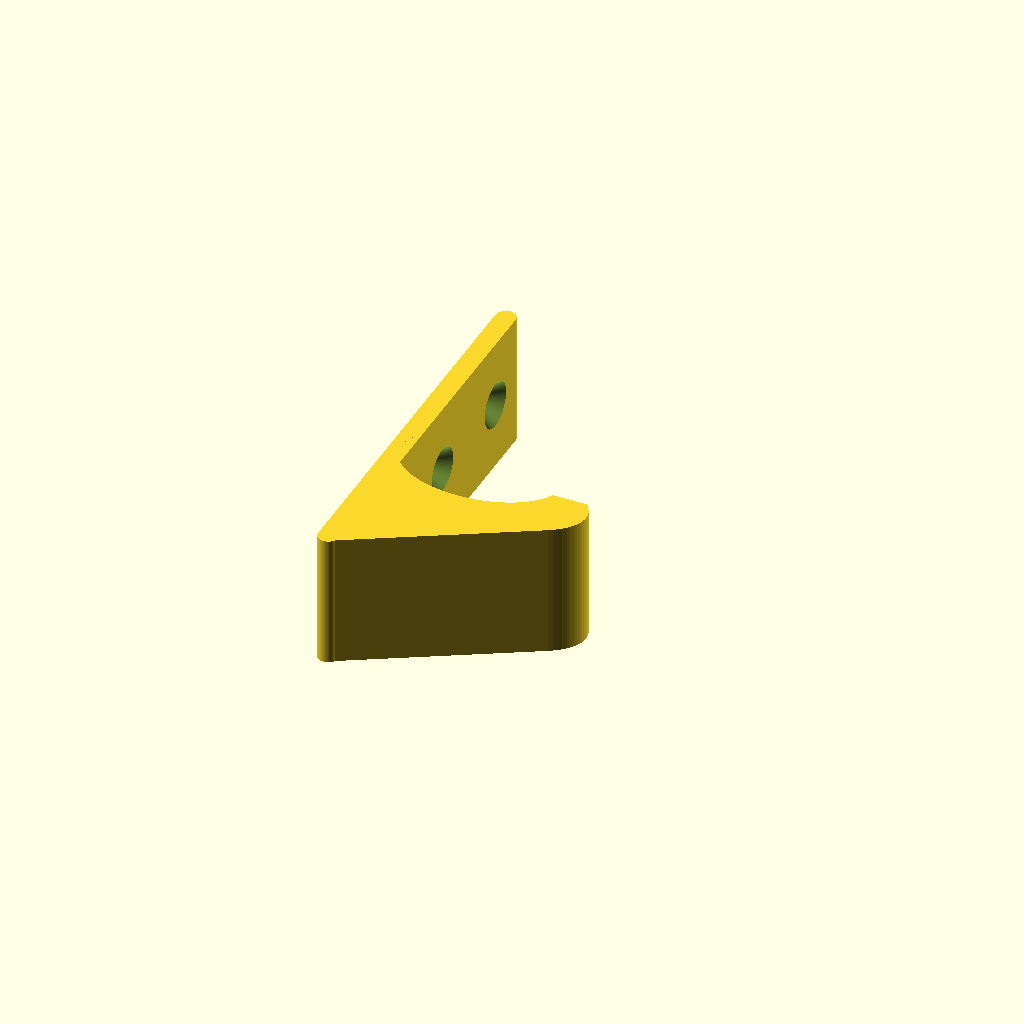
Cell 1 — every parameter at its default value.
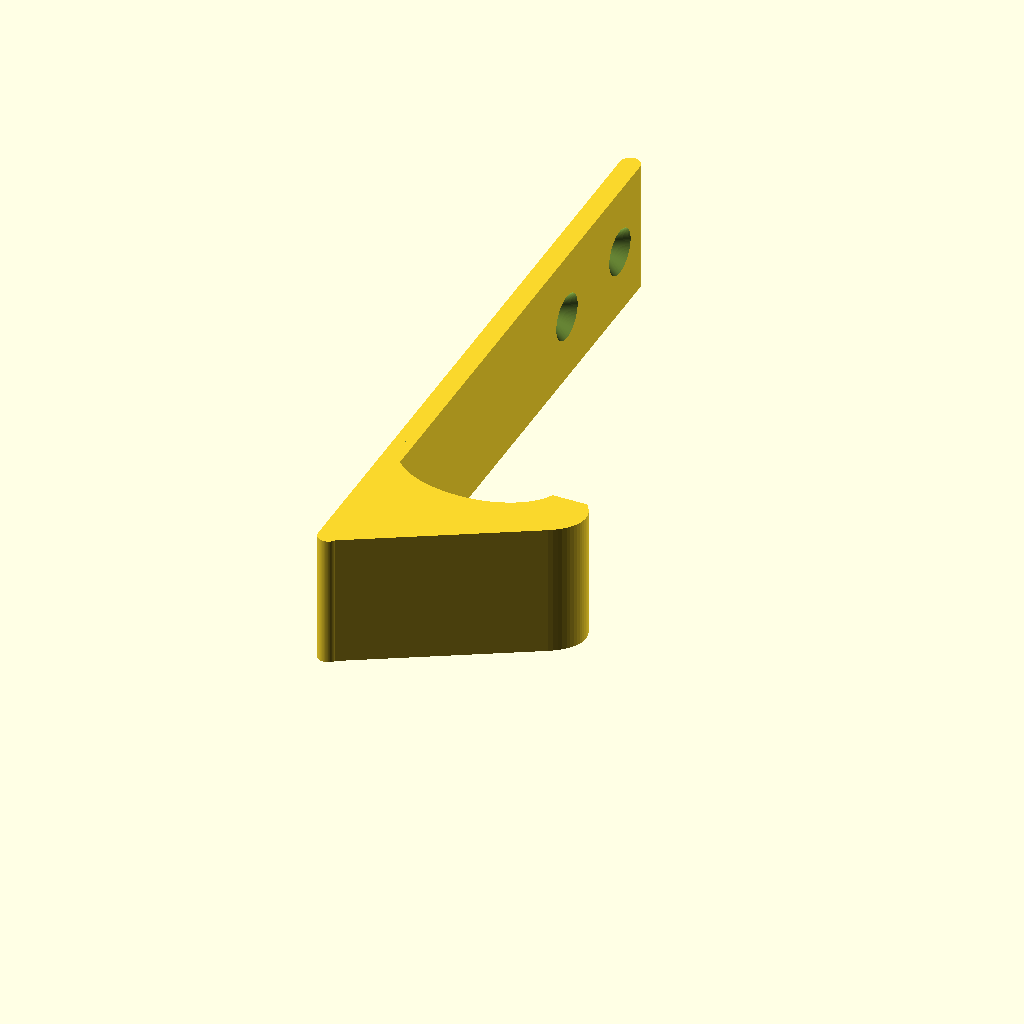
Cell 2: the same model with height_total = 100.
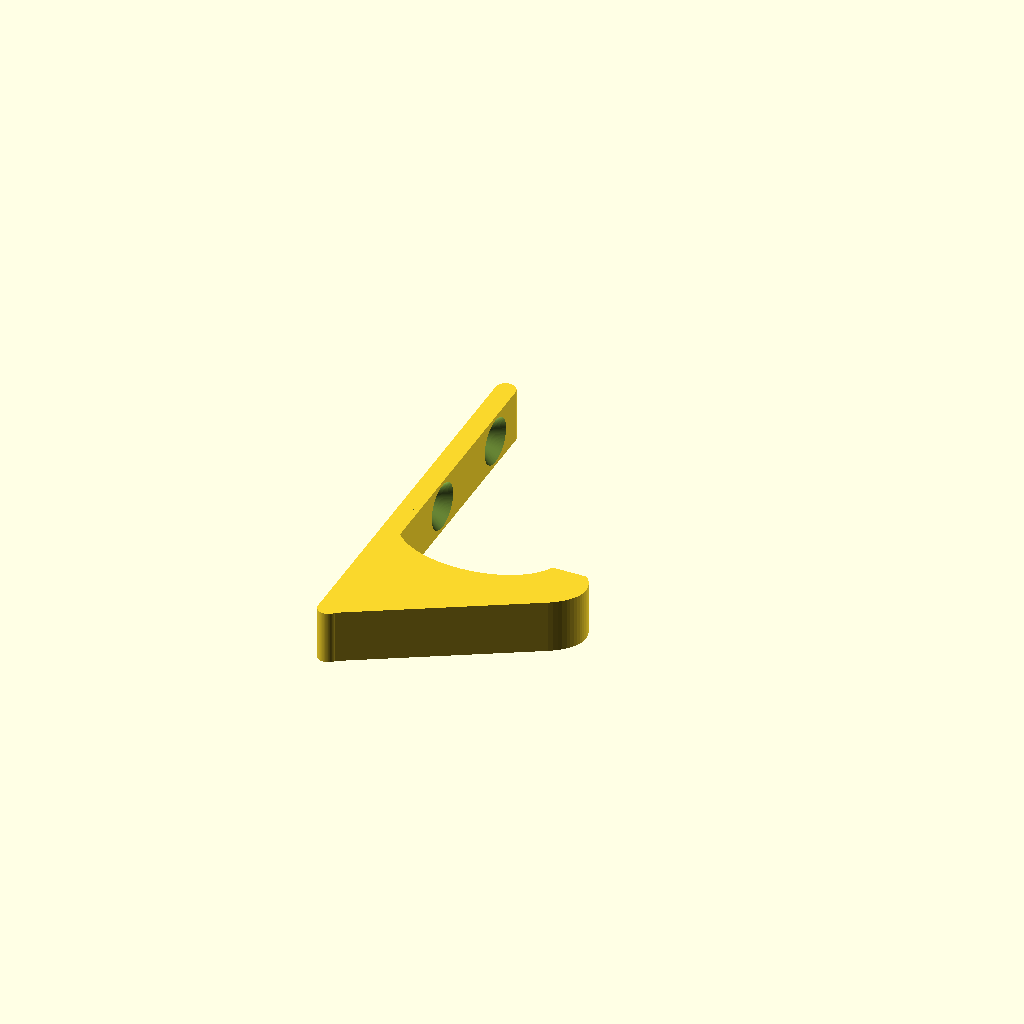
Cell 3 — width set to 8, the other parameters unchanged.
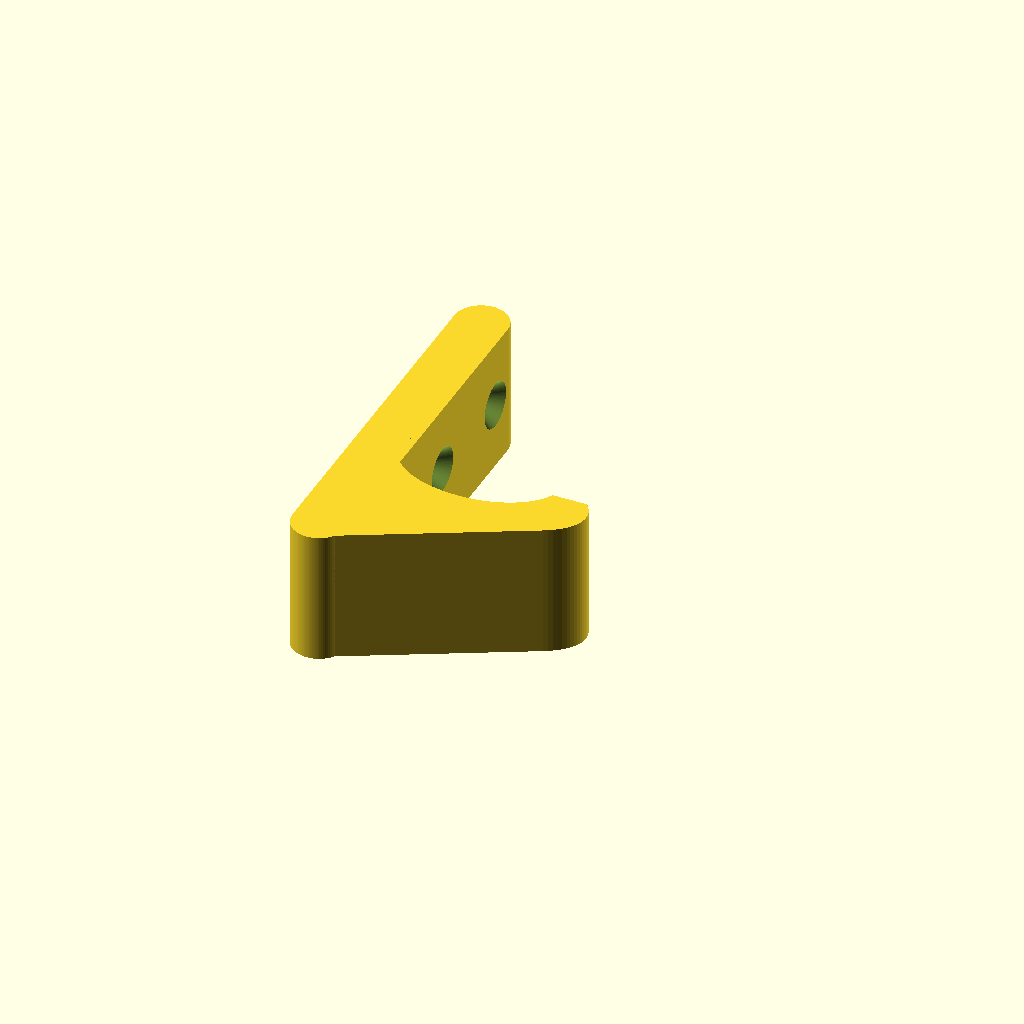
Cell 4: the same model with depth_bp = 8.
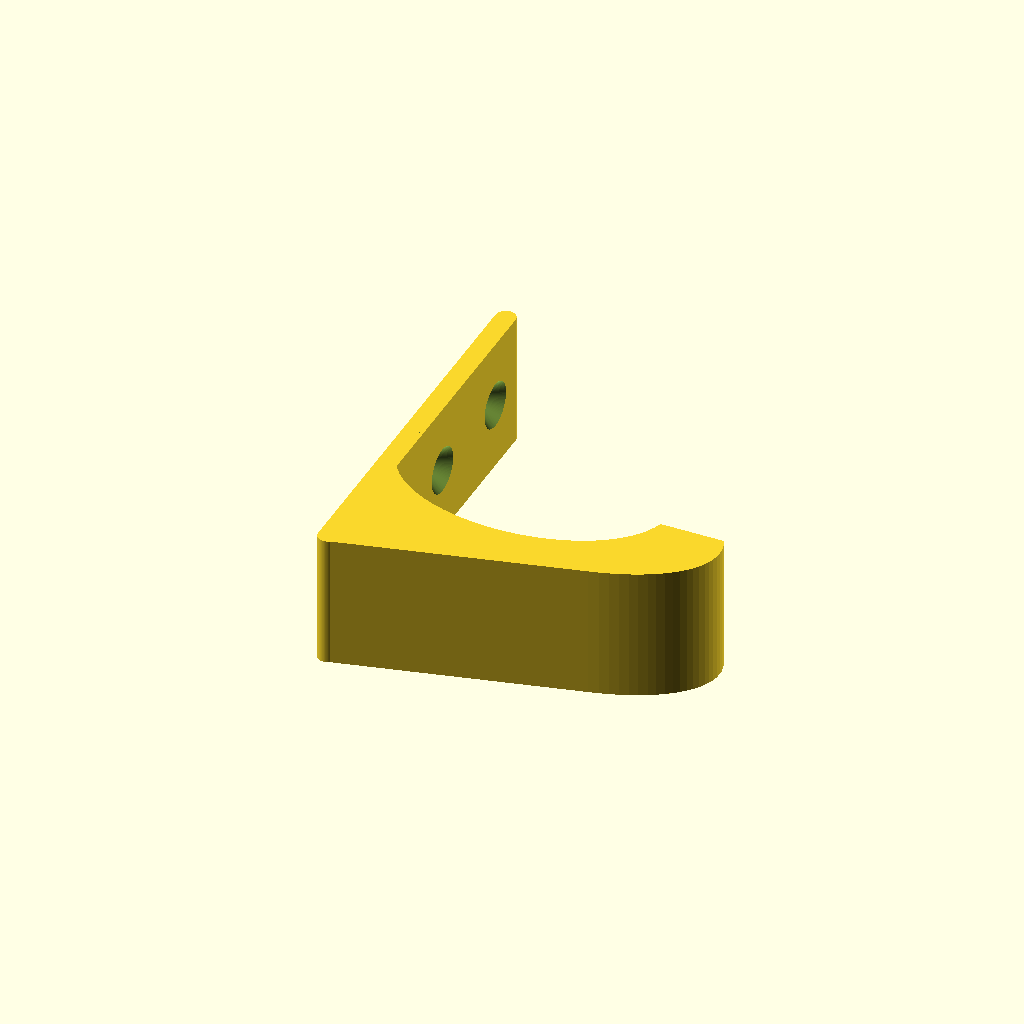
Cell 5: the same model with depth = 50.
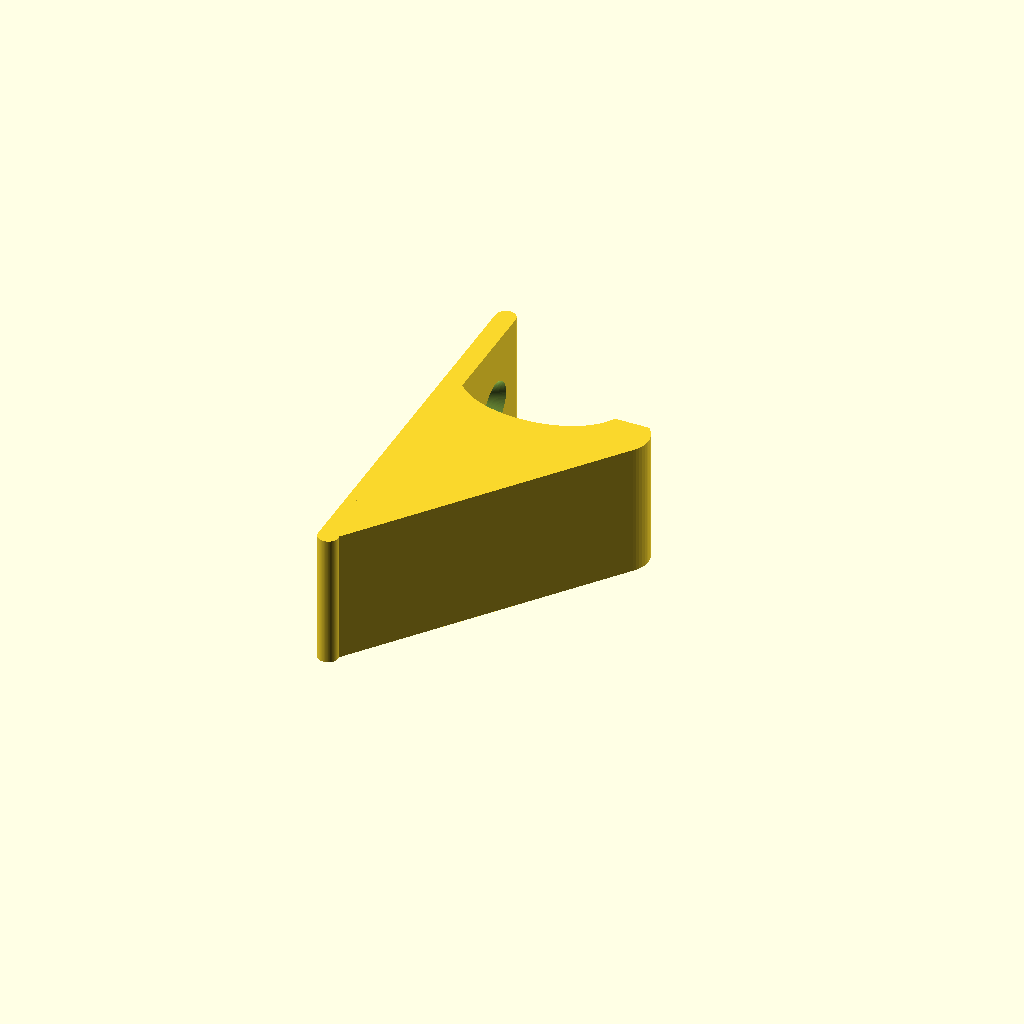
Cell 6 — height_hook set to 40, the other parameters unchanged.
All cells are drawn from one camera (rotation 55°, 0°, 25°, orthographic, colour scheme Cornfield), so only the parameter changes between them.
Source of the model, inputs/thingiverse/files/thing-2958913/files/WandHaken.scad:
// -----------------------------------------------------
// WandHaken (Kueche/Altglasbeutel) V2a
//
//  Detlev Ahlgrimm, 06.2018
//
// 13.06.2018   V2a   depth_bp und pos_x zugefuegt
// -----------------------------------------------------

$fn=100;

// total height
height_total=60;  // [40:100]

// total width
width=20;         // [8:30]

// depth backplane
depth_bp=3;       // [3:8]

// depth hook
depth=30;         // [15:1:50]

// height for center@hook
height_hook=20;   // [10:40]

// number of holes
holes=2;          // [1:1, 2:2]

// distance between first and second hole
hole_dist=17;     // [8:0.1:30]

// position for the lower beginning
pos_x=0;          // [0:0.1:2]

module V2() {
  x0=-depth_bp/2+1.5;
  difference() {
    hull() {   // die Rueckwand
      translate([x0, depth_bp/2, 0]) cylinder(d=depth_bp, h=width);
      translate([x0, height_total-depth_bp/2, 0]) cylinder(d=depth_bp, h=width);
    }
    translate([x0-depth_bp/2-0.1, height_total-8, width/2]) rotate([0, 90, 0]) cylinder(d=4, h=depth_bp+0.2);  // Befestigungsloch
    translate([-0.5, height_total-8, width/2]) rotate([0, 90, 0]) cylinder(d1=4, d2=7, h=2.1); // Loch anphasen fuer Schraubenkopf

    if(holes>1) {
      translate([x0-depth_bp/2-0.1, height_total-8-hole_dist, width/2]) rotate([0, 90, 0]) cylinder(d=4, h=depth_bp+0.2);
      translate([-0.5, height_total-8-hole_dist, width/2]) rotate([0, 90, 0]) cylinder(d1=4, d2=7, h=2.1);
    }
  }
  difference() {
    hull() {    // der Ausleger mit Verdickung unten
      difference() {   // der Ausleger
        translate([depth/2, height_hook, 0]) scale([2, 1, 1]) cylinder(d=depth/2, h=width);
        translate([-depth/2, 0, -0.1]) cube([depth/2, height_total, width+0.2]);
      }
      translate([x0+pos_x, 0.1, 0]) cube([0.1, 10, width]);  // der Ansatz fuer die Verdickung unten
    }
    translate([(depth/2*1.6)/2, height_hook+5, -0.1]) scale([1.6, 1, 1]) cylinder(d=depth/2, h=width+0.2);  // Ausleger zum Haken machen
    translate([depth/2, height_hook+3, -0.1]) cube([depth, 10, width+0.2]);   // die Spitze vom Haken abflachen
  }
}
V2();

//%translate([depth, 0, 0]) cube([1, height_total, width]);
Parameter table extracted from the source (name, type, default, range or options):
height_total: number, default 60, range 40 to 100
width: number, default 20, range 8 to 30
depth_bp: number, default 3, range 3 to 8
depth: number, default 30, range 15 to 50, step 1
height_hook: number, default 20, range 10 to 40
holes: number, default 2, options 1, 2
hole_dist: number, default 17, range 8 to 30, step 0.1
pos_x: number, default 0, range 0 to 2, step 0.1
